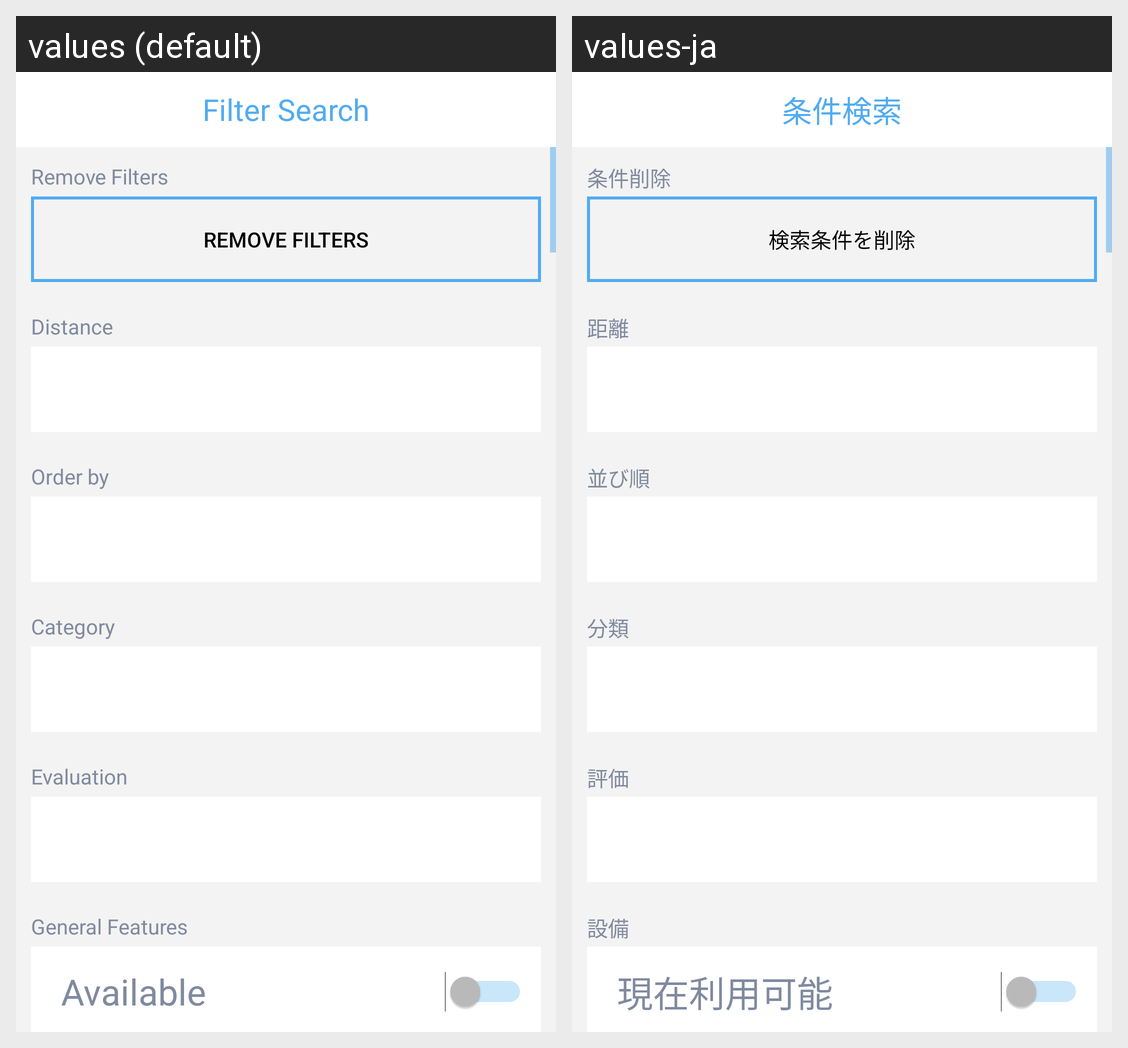

The same Android screen rendered under two of its app's locales, left to right. List the strings drawn on it with the default value and each locale's translation.
Android screen res/layout/activity_filter_search.xml rendered under 2 locales, left to right: values (default), values-ja. Device: Nexus 5 (rendered at 1080×1920; each locale shown at half size, 540×960, under a caption strip naming it); theme AppTheme.
Strings drawn on this screen, with the default value and each locale's value (text and hints the layout hard-codes, and strings that could not be matched under every locale, appear in the picture but are not listed):

deletingFilters
  values: Remove Filters
  values-ja: 条件削除

name_deleteFilters
  values: Remove Filters
  values-ja: 検索条件を削除

text_distance
  values: Distance
  values-ja: 距離

orderToilet
  values: Order by
  values-ja: 並び順

category
  values: Category
  values-ja: 分類

evaluation
  values: Evaluation
  values-ja: 評価

setubi
  values: General Features
  values-ja: 設備

name_available
  values: Available
  values-ja: 現在利用可能

searchWithFilter
  values: Filter Search
  values-ja: 条件検索
